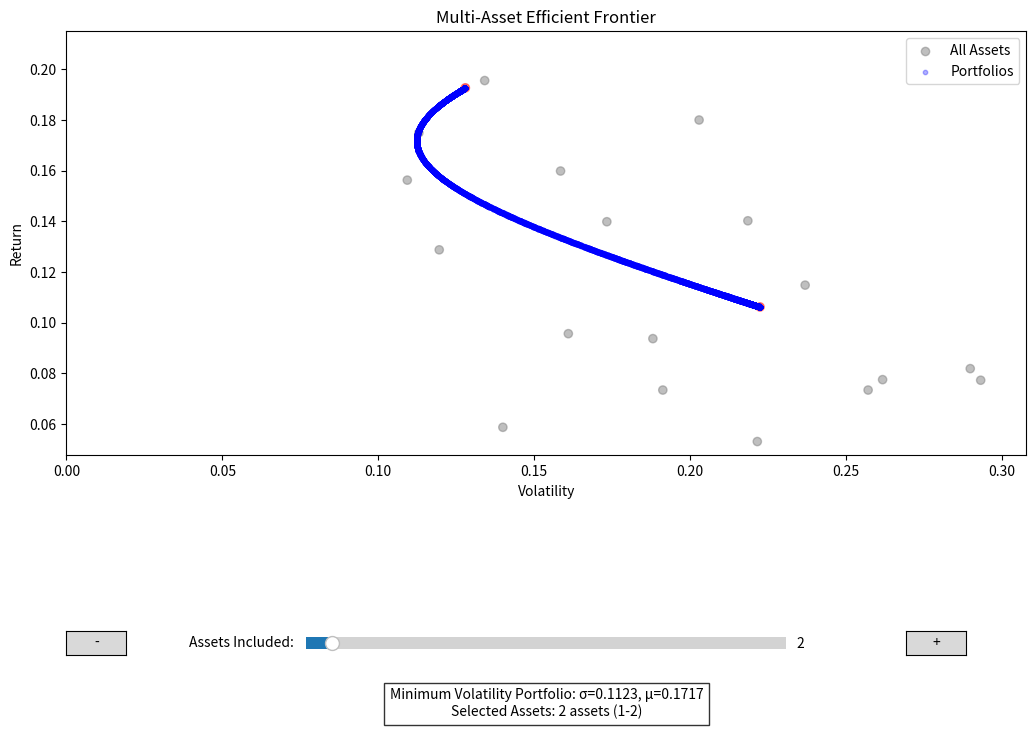

Recreate this plot in Python.
import numpy as np
import matplotlib.pyplot as plt
from matplotlib.widgets import Slider
from matplotlib.widgets import Button
from scipy.optimize import minimize

# 随机生成20个资产参数
np.random.seed(42)
n_assets = 20
mu = np.random.uniform(0.05, 0.2, n_assets)          # 收益率范围5%-20%
sigma = np.random.uniform(0.1, 0.3, n_assets)        # 波动率范围10%-30%
min_weight = 0.0   # 禁止卖空
max_weight = 1.0   # 最大权重100%

DIRICHLET_ALPHA = 0.3  # 更集中的分布

# 生成随机相关矩阵
corr_mat = np.random.uniform(-0.5, 0.7, (n_assets, n_assets))
corr_mat = (corr_mat + corr_mat.T)/2  # 对称化
np.fill_diagonal(corr_mat, 1)         # 对角线设为1
cov_mat = np.outer(sigma, sigma) * corr_mat  # 转换为协方差矩阵

# 初始化参数
initial_n = 2
n_simulations = 10000  # 蒙特卡洛模拟次数

# 创建图表
fig, ax = plt.subplots(figsize=(12, 8))
plt.subplots_adjust(left=0.1, bottom=0.35)
info_text = ax.text(0.5, 0.02, '', 
                   transform=fig.transFigure,
                   ha='center', va='bottom',
                   fontsize=10,
                   bbox=dict(facecolor='white', alpha=0.8))
asset_scatter = ax.scatter(sigma, mu, c='gray', alpha=0.5, label='All Assets')
portfolio_scatter = ax.scatter([], [], c='blue', alpha=0.3, s=10, label='Portfolios')  # 新增组合散点
ax.set_xlabel('Volatility')
ax.set_ylabel('Return')
ax.set_title('Multi-Asset Efficient Frontier')
ax.legend()

# 新增按钮区域
ax_buttons = plt.axes([0.2, 0.15, 0.6, 0.05], frameon=False)
ax_buttons.set_xticks([])
ax_buttons.set_yticks([])

# 创建控件
ax_slider = plt.axes([0.3, 0.1, 0.4, 0.03])  # 调整滑块位置
n_slider = Slider(
    ax=ax_slider,
    label='Assets Included: ',
    valmin=1,
    valmax=n_assets,
    valinit=initial_n,
    valstep=1
)

# 添加+/-按钮
ax_minus = plt.axes([0.1, 0.1, 0.05, 0.03])
ax_plus = plt.axes([0.8, 0.1, 0.05, 0.03])
btn_minus = Button(ax_minus, '-')
btn_plus = Button(ax_plus, '+')

# 更新权重生成函数

def generate_weights(n, size):
    # 基础Dirichlet分布生成（集中分布）
    weights = np.random.dirichlet(DIRICHLET_ALPHA * np.ones(n), size)
        
    
    # 确保权重和为1（二次归一化防止浮点误差）
    weights = weights / weights.sum(axis=1, keepdims=True)
    return weights[:size]


def update(val):
    n = int(n_slider.val)
    
    # 更新散点颜色
    asset_colors = ['red' if i < n else 'gray' for i in range(n_assets)]
    asset_scatter.set_color(asset_colors)
    
    # 生成并更新组合散点
    if n > 1:
        selected = slice(0, n)
        sub_mu = mu[selected]
        sub_cov = cov_mat[selected, :][:, selected]
        
        # 生成随机权重（无卖空）
        weights = generate_weights(n, n_simulations)
        
        # 计算组合收益风险
        portfolio_ret = weights @ sub_mu
        portfolio_vol = np.sqrt(np.diag(weights @ sub_cov @ weights.T))
        
        # 更新散点数据
        portfolio_scatter.set_offsets(np.c_[portfolio_vol, portfolio_ret])
        
        # 计算最小风险组合
        min_vol_idx = np.argmin(portfolio_vol)
        min_vol = portfolio_vol[min_vol_idx]
        min_vol_ret = portfolio_ret[min_vol_idx]

        # 更新信息显示
        info_text.set_text(f'Minimum Volatility Portfolio: σ={min_vol:.4f}, μ={min_vol_ret:.4f}\n'
                          f'Selected Assets: {n} assets (1-{n})')
        

        # 调整坐标轴范围
        ax.set_xlim(0, np.max(sigma)*1.05)
        ax.set_ylim(np.min(mu)*0.9, np.max(mu)*1.1)
    else:
        # 单个资产时清空组合散点
        portfolio_scatter.set_offsets(np.empty((0, 2)))
        info_text.set_text(f'Single Asset: σ={sigma[0]:.4f}, μ={mu[0]:.4f}')

    
    fig.canvas.draw_idle()

# 按钮回调函数
def increment(val):
    current = n_slider.val
    if current < n_assets:
        n_slider.set_val(current + 1)
        update(current + 1)

def decrement(val):
    current = n_slider.val
    if current > 1:
        n_slider.set_val(current - 1)
        update(current - 1)

# 绑定按钮事件
btn_plus.on_clicked(increment)
btn_minus.on_clicked(decrement)
n_slider.on_changed(update)
update(initial_n)  # 初始绘制
plt.show()